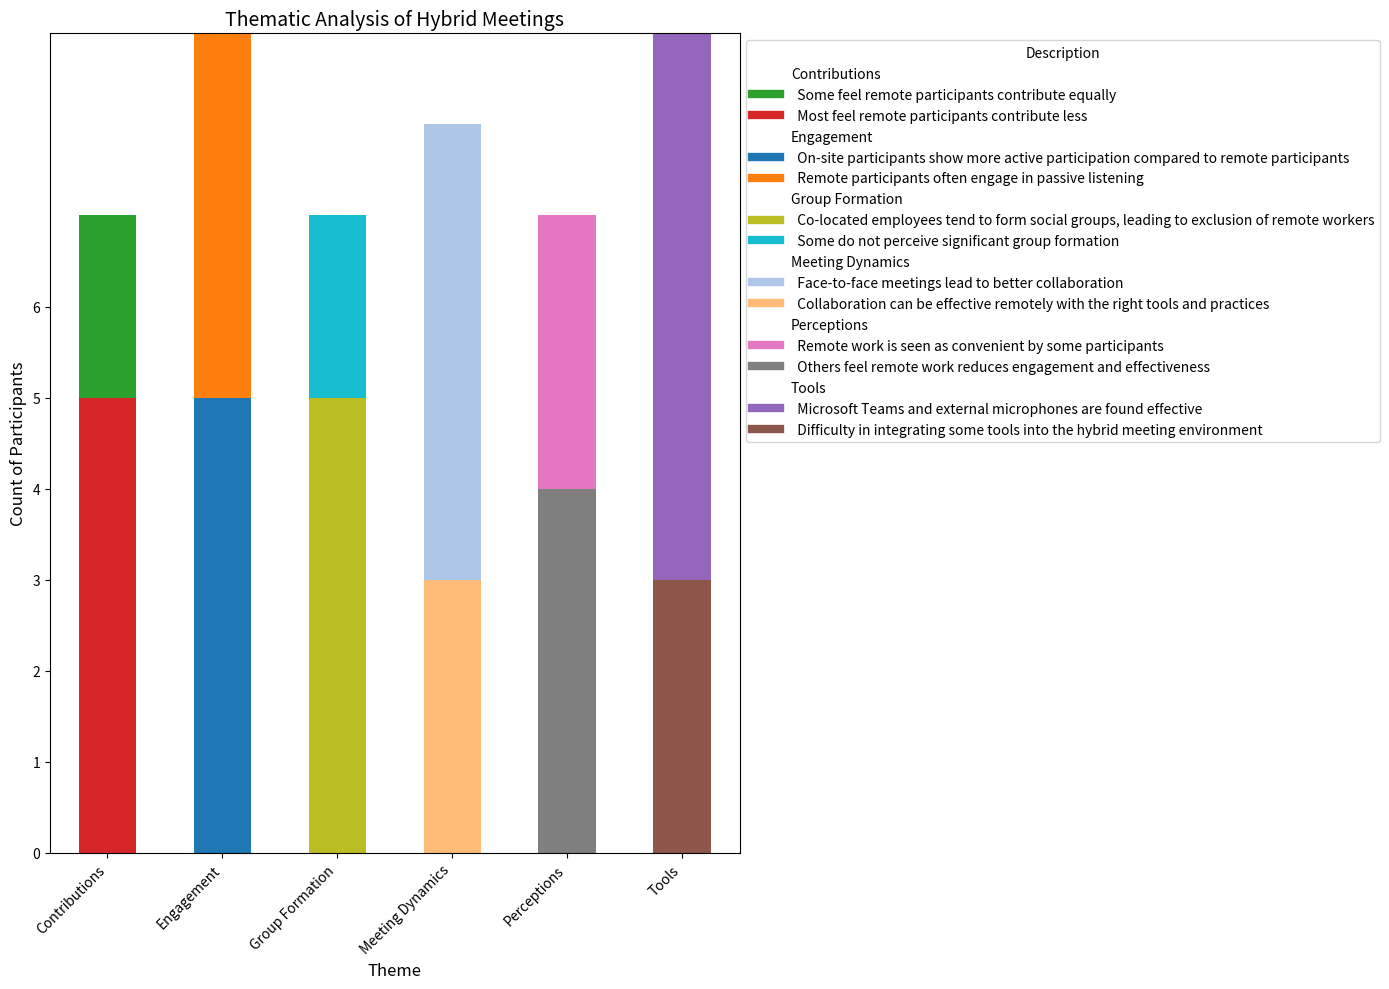
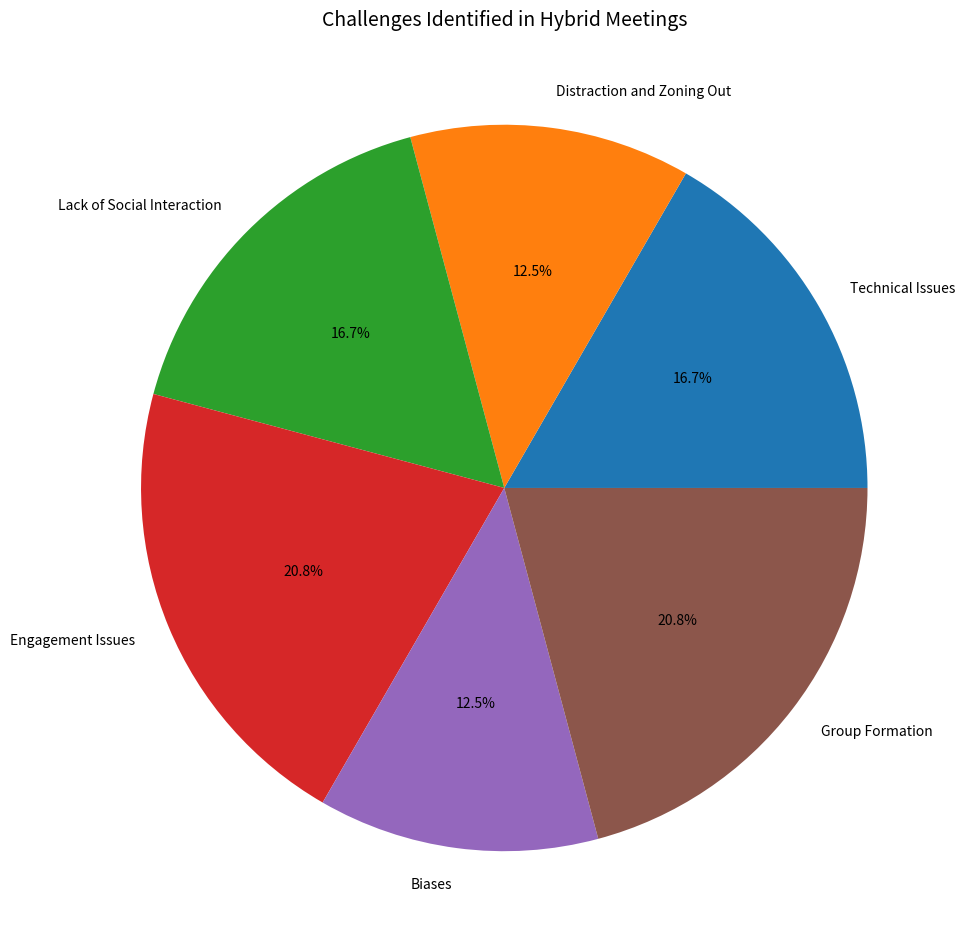
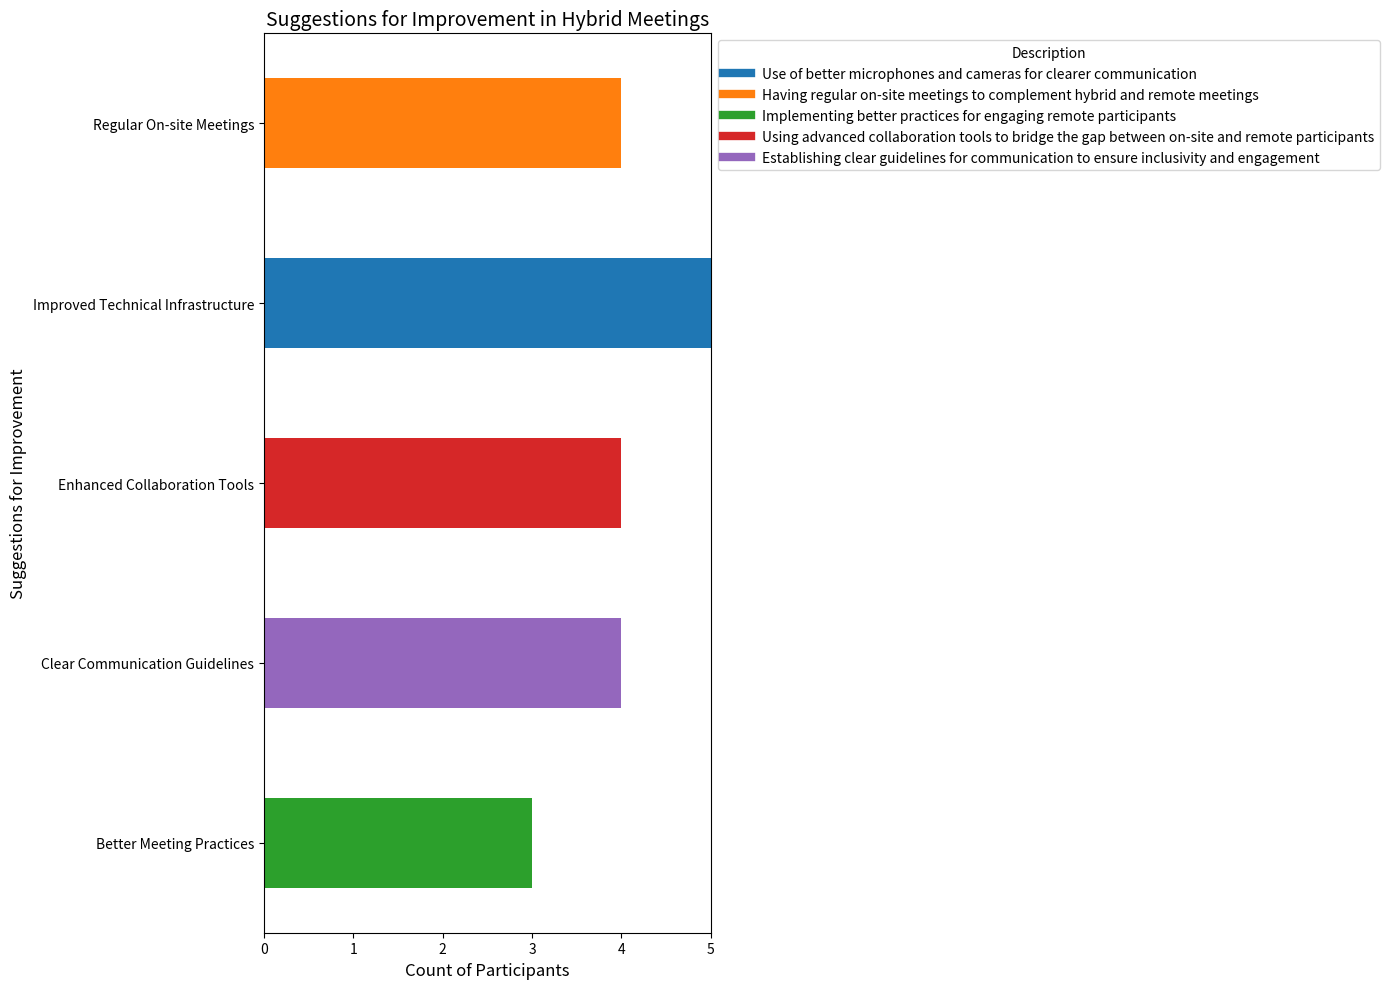

Generate these figures, in order, with matplotlib:
import pandas as pd
import matplotlib.pyplot as plt

# Data for demographic table
demographic_data = {
    "Pseudonym": ["P1", "P2", "P3", "P4", "P5", "P6", "P7"],
    "Gender": ["Male", "Female", "Male", "Male", "Male", "Male", "Male"],
    "Industry": ["Software Development"] * 7
}

# Creating DataFrame for demographic table
demographic_df = pd.DataFrame(demographic_data)

# Data for thematic analysis table
thematic_data = {
    "Theme": [
        "Engagement", "Engagement", "Contributions", "Contributions", 
        "Tools", "Tools", "Perceptions", "Perceptions", 
        "Group Formation", "Group Formation", "Meeting Dynamics", "Meeting Dynamics"
    ],
    "Sub-theme": [
        "Active Participation", "Passive Listening", "Equal Contribution", "Unequal Contribution", 
        "Effective Tools", "Integration Challenges", "Positive View of Remote Work", "Negative View of Remote Work", 
        "Social Group Formation", "No Group Formation", "Increased Collaboration On-site", "Collaboration Possible Remotely"
    ],
    "Description": [
        "On-site participants show more active participation compared to remote participants",
        "Remote participants often engage in passive listening",
        "Some feel remote participants contribute equally",
        "Most feel remote participants contribute less",
        "Microsoft Teams and external microphones are found effective",
        "Difficulty in integrating some tools into the hybrid meeting environment",
        "Remote work is seen as convenient by some participants",
        "Others feel remote work reduces engagement and effectiveness",
        "Co-located employees tend to form social groups, leading to exclusion of remote workers",
        "Some do not perceive significant group formation",
        "Face-to-face meetings lead to better collaboration",
        "Collaboration can be effective remotely with the right tools and practices"
    ],
    "Count of Participants": [5, 4, 2, 5, 6, 3, 3, 4, 5, 2, 5, 3]
}

# Creating DataFrame for thematic analysis table
thematic_df = pd.DataFrame(thematic_data)

# Data for challenges identified
challenges_data = {
    "Challenges Identified": [
        "Technical Issues", "Distraction and Zoning Out", "Lack of Social Interaction", 
        "Engagement Issues", "Biases", "Group Formation"
    ],
    "Description": [
        "Problems with microphones and other technical infrastructure",
        "Participants feel more distracted and zone out during remote meetings",
        "Missing informal chit-chat and social interaction present in on-site meetings",
        "Remote participants often less engaged and proactive",
        "Perceived biases where on-site participants see remote ones as less engaged or committed",
        "Formation of social groups among on-site participants leading to exclusion of remote workers"
    ],
    "Count of Participants": [4, 3, 4, 5, 3, 5]
}

# Creating DataFrame for challenges identified
challenges_df = pd.DataFrame(challenges_data)

# Data for suggestions for improvement
suggestions_data = {
    "Suggestions for Improvement": [
        "Improved Technical Infrastructure", "Regular On-site Meetings", 
        "Better Meeting Practices", "Enhanced Collaboration Tools", 
        "Clear Communication Guidelines"
    ],
    "Description": [
        "Use of better microphones and cameras for clearer communication",
        "Having regular on-site meetings to complement hybrid and remote meetings",
        "Implementing better practices for engaging remote participants",
        "Using advanced collaboration tools to bridge the gap between on-site and remote participants",
        "Establishing clear guidelines for communication to ensure inclusivity and engagement"
    ],
    "Count of Participants": [5, 4, 3, 4, 4]
}

# Creating DataFrame for suggestions for improvement
suggestions_df = pd.DataFrame(suggestions_data)

# Define color palette for descriptions
color_palette = {
    "On-site participants show more active participation compared to remote participants": "#1f77b4",
    "Remote participants often engage in passive listening": "#ff7f0e",
    "Some feel remote participants contribute equally": "#2ca02c",
    "Most feel remote participants contribute less": "#d62728", 
    "Microsoft Teams and external microphones are found effective": "#9467bd", 
    "Difficulty in integrating some tools into the hybrid meeting environment": "#8c564b", 
    "Remote work is seen as convenient by some participants": "#e377c2", 
    "Others feel remote work reduces engagement and effectiveness": "#7f7f7f", 
    "Co-located employees tend to form social groups, leading to exclusion of remote workers": "#bcbd22", 
    "Some do not perceive significant group formation": "#17becf", 
    "Face-to-face meetings lead to better collaboration": "#aec7e8", 
    "Collaboration can be effective remotely with the right tools and practices": "#ffbb78",
    "Problems with microphones and other technical infrastructure": "#1f77b4",
    "Participants feel more distracted and zone out during remote meetings": "#ff7f0e",
    "Missing informal chit-chat and social interaction present in on-site meetings": "#2ca02c",
    "Remote participants often less engaged and proactive": "#d62728",
    "Perceived biases where on-site participants see remote ones as less engaged or committed": "#9467bd",
    "Formation of social groups among on-site participants leading to exclusion of remote workers": "#8c564b",
    "Use of better microphones and cameras for clearer communication": "#1f77b4",
    "Having regular on-site meetings to complement hybrid and remote meetings": "#ff7f0e",
    "Implementing better practices for engaging remote participants": "#2ca02c",
    "Using advanced collaboration tools to bridge the gap between on-site and remote participants": "#d62728",
    "Establishing clear guidelines for communication to ensure inclusivity and engagement": "#9467bd"
}

# Function to create custom legends
def create_custom_legend(ax, data, title, use_theme=True):
    from matplotlib.lines import Line2D

    handles = []
    labels = []
    
    if use_theme:
        for theme, group in data.groupby('Theme'):
            labels.append(theme)
            handles.append(Line2D([0], [0], color='w', markerfacecolor='w', markersize=0))
            for desc in group['Description'].unique():
                color = color_palette[desc]
                handles.append(Line2D([0], [0], color=color, lw=6))
                labels.append(f'  {desc}')
    else:
        for desc in data['Description'].unique():
            color = color_palette[desc]
            handles.append(Line2D([0], [0], color=color, lw=6))
            labels.append(desc)
    
    ax.legend(handles, labels, loc='upper left', bbox_to_anchor=(1,1), title=title)

# Bar Chart for Thematic Analysis
plt.figure(figsize=(14, 10))
thematic_grouped = thematic_df.groupby(['Theme', 'Description'])['Count of Participants'].sum().unstack().fillna(0)
thematic_colors = [color_palette[desc] for desc in thematic_grouped.columns]
ax1 = thematic_grouped.plot(kind='bar', stacked=True, color=thematic_colors, figsize=(14, 10))
plt.title('Thematic Analysis of Hybrid Meetings', fontsize=14)
plt.xlabel('Theme', fontsize=12)
plt.ylabel('Count of Participants', fontsize=12)
plt.yticks(range(0, int(thematic_grouped.values.max().max()) + 1, 1))
plt.xticks(rotation=45, ha='right')
create_custom_legend(ax1, thematic_df, 'Description')
plt.tight_layout()
plt.show()

# Pie Chart for Challenges Identified
plt.figure(figsize=(10, 10))
challenge_colors = [color_palette[desc] for desc in challenges_df['Description']]
challenges_df.set_index('Challenges Identified')['Count of Participants'].plot(kind='pie', autopct='%1.1f%%', colors=challenge_colors)
plt.title('Challenges Identified in Hybrid Meetings', fontsize=14)
plt.ylabel('')
plt.tight_layout()
plt.show()

# Bar Chart for Suggestions for Improvement
plt.figure(figsize=(14, 10))
suggestions_grouped = suggestions_df.groupby(['Suggestions for Improvement', 'Description'])['Count of Participants'].sum().unstack().fillna(0)
suggestions_colors = [color_palette[desc] for desc in suggestions_grouped.columns]
ax2 = suggestions_grouped.plot(kind='barh', stacked=True, color=suggestions_colors, figsize=(14, 10))
plt.title('Suggestions for Improvement in Hybrid Meetings', fontsize=14)
plt.xlabel('Count of Participants', fontsize=12)
plt.ylabel('Suggestions for Improvement', fontsize=12)
plt.xticks(range(0, int(suggestions_grouped.values.max().max()) + 1, 1))
create_custom_legend(ax2, suggestions_df, 'Description', use_theme=False)
plt.tight_layout()
plt.show()
